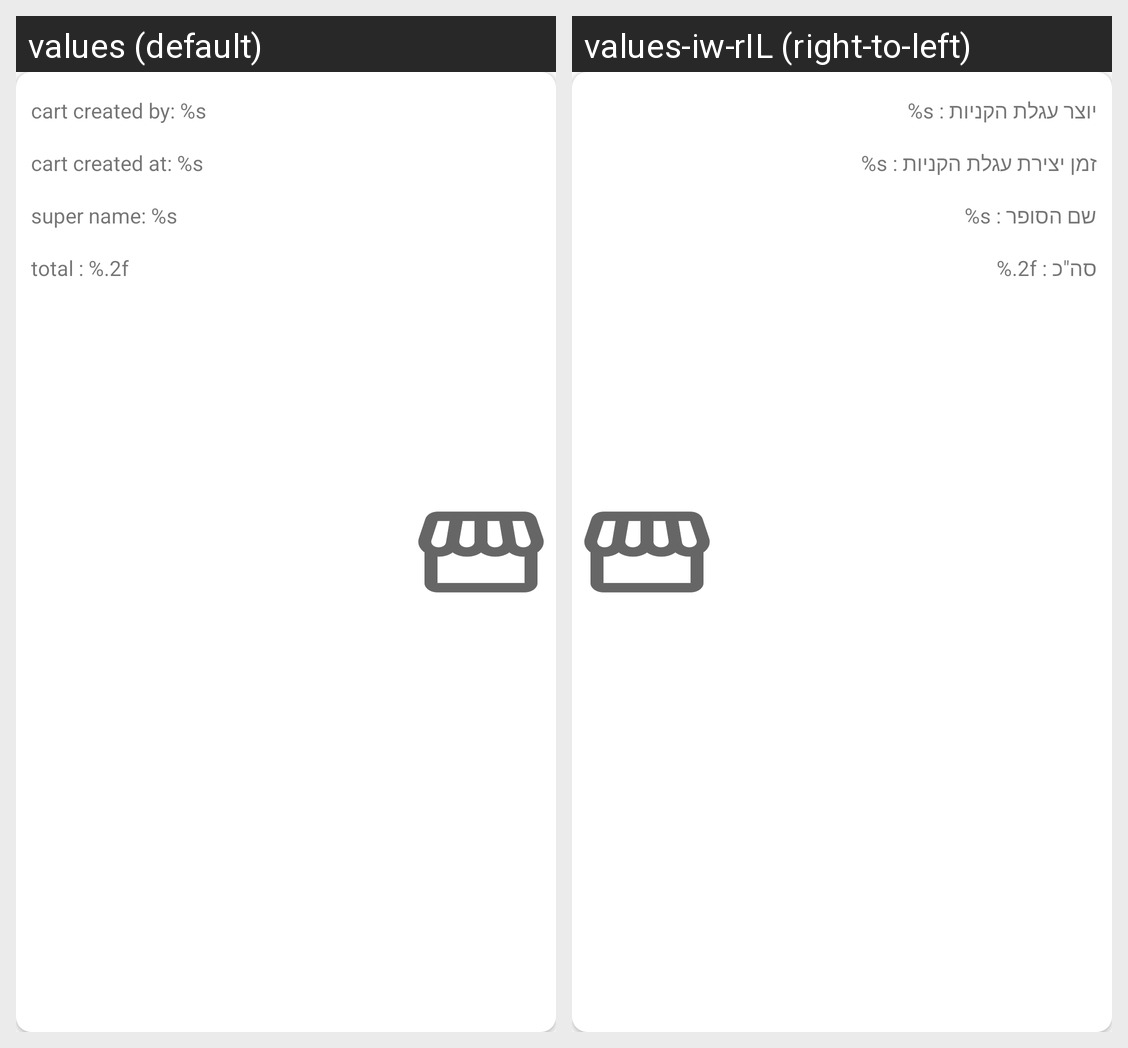

Locale-by-locale string values for the Android screen shown in this grid:
Android screen res/layout/cart_details_layout.xml rendered under 2 locales, left to right: values (default), values-iw-rIL (right-to-left). Device: Nexus 5 (rendered at 1080×1920; each locale shown at half size, 540×960, under a caption strip naming it); theme Theme.SuperCheap.
Strings drawn on this screen, with the default value and each locale's value (text and hints the layout hard-codes, and strings that could not be matched under every locale, appear in the picture but are not listed):

cart_created_by_s
  values: cart created by: %s
  values-iw-rIL: %s : יוצר עגלת הקניות

cart_created_at_s
  values: cart created at: %s
  values-iw-rIL: %s : זמן יצירת עגלת הקניות

super_name_s
  values: super name: %s
  values-iw-rIL: %s : שם הסופר

total_2f
  values: total : %.2f
  values-iw-rIL: %.2f : סה"כ
